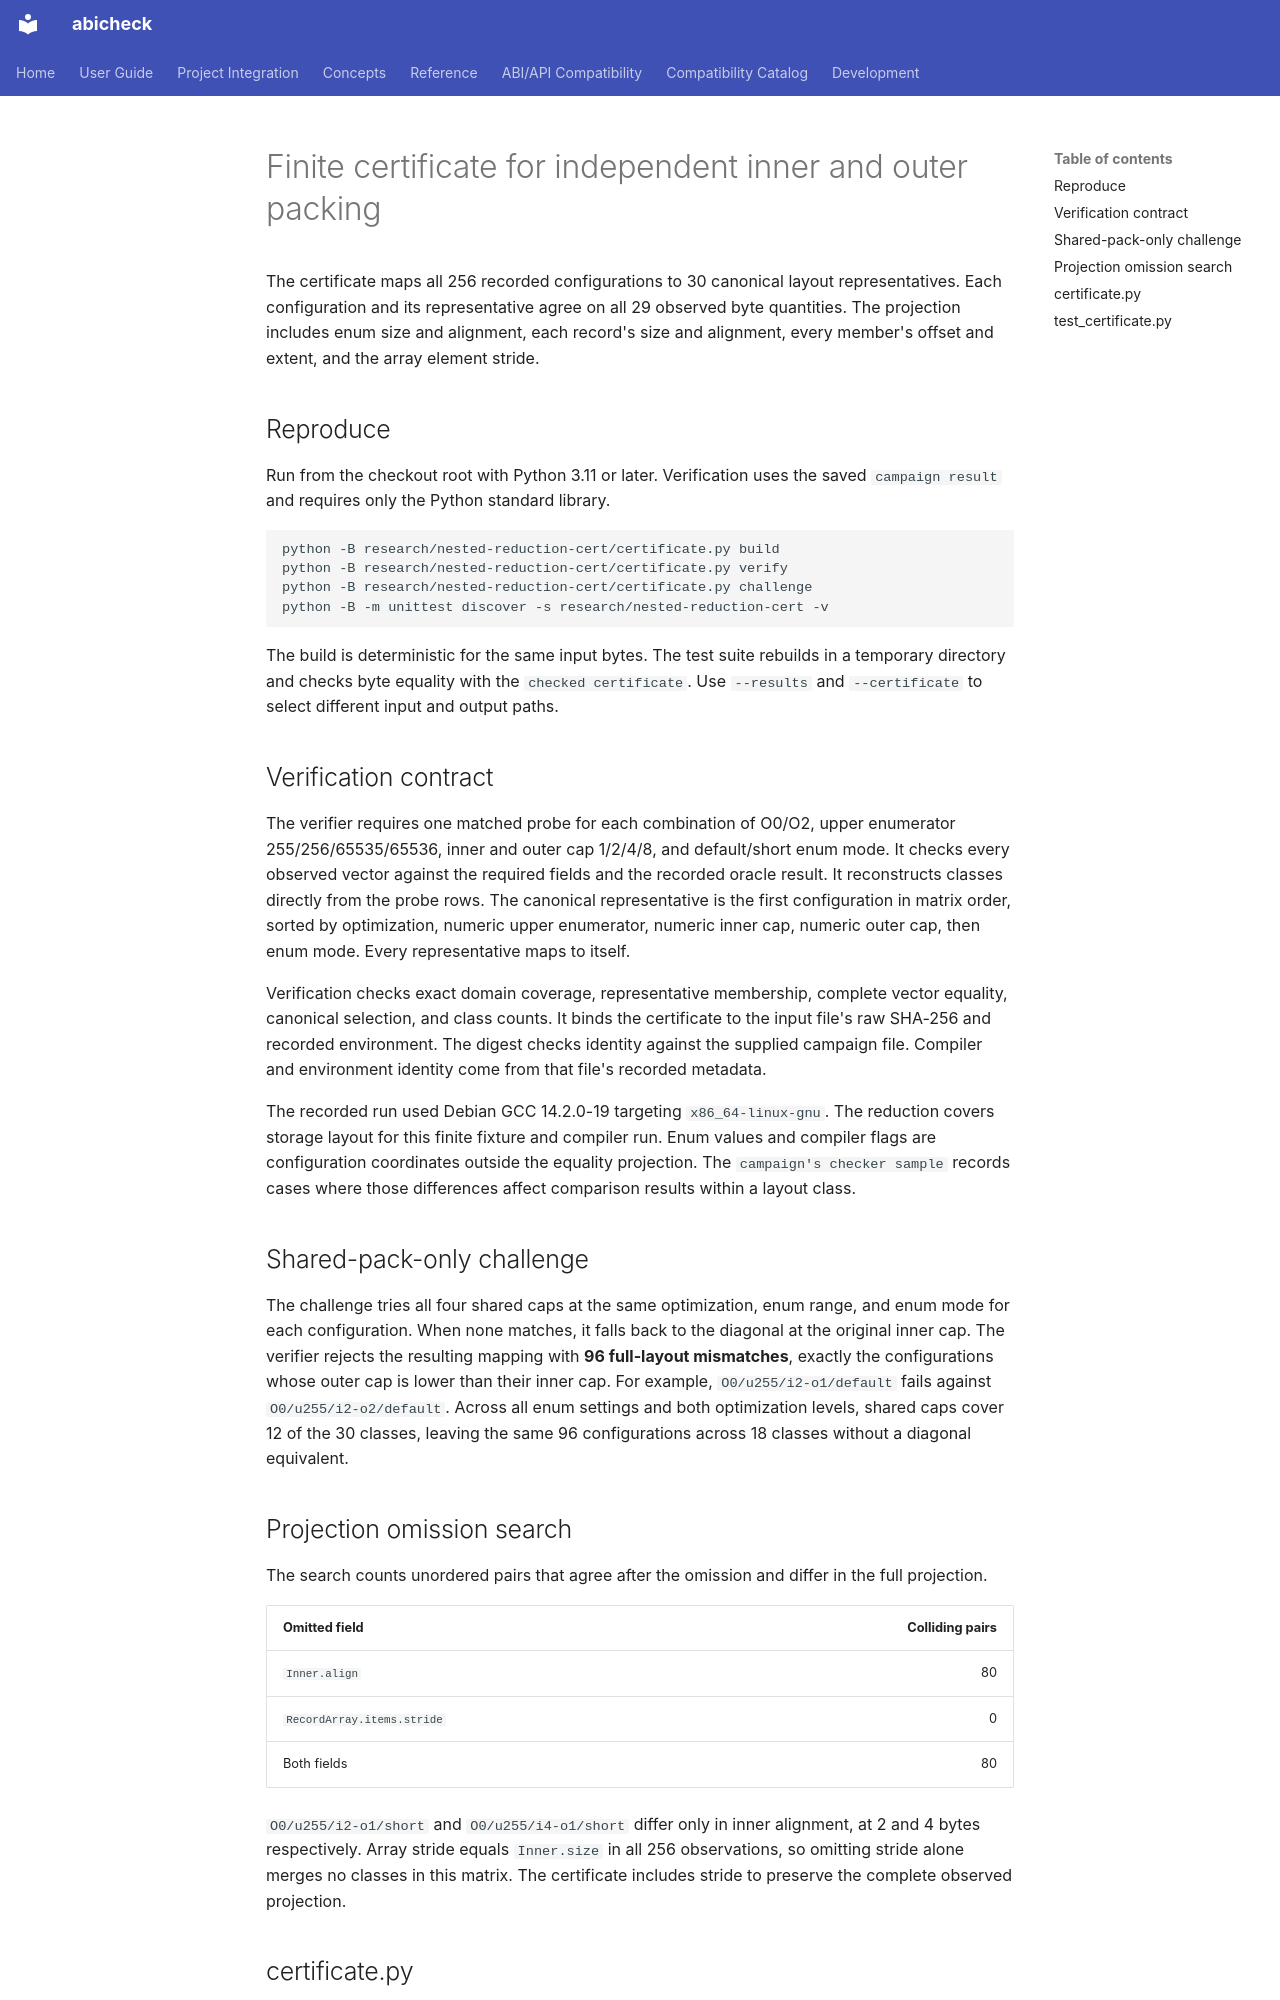

repository: abicheck/abicheck · page: contribute/plans/abiforge-nested-reduction-certificate/index.html · generator: mkdocs

# Finite certificate for independent inner and outer packing

The certificate maps all 256 recorded configurations to 30 canonical
layout representatives. Each configuration and its representative agree
on all 29 observed byte quantities. The projection includes enum size and
alignment, each record's size and alignment, every member's offset and
extent, and the array element stride.

## Reproduce

Run from the checkout root with Python 3.11 or later. Verification uses
the saved `campaign result`
and requires only the Python standard library.

```sh
python -B research/nested-reduction-cert/certificate.py build
python -B research/nested-reduction-cert/certificate.py verify
python -B research/nested-reduction-cert/certificate.py challenge
python -B -m unittest discover -s research/nested-reduction-cert -v
```

The build is deterministic for the same input bytes. The test suite
rebuilds in a temporary directory and checks byte equality with the
`checked certificate`. Use `--results` and
`--certificate` to select different input and output paths.

## Verification contract

The verifier requires one matched probe for each combination of O0/O2,
upper enumerator 255/256/65535/65536, inner and outer cap 1/2/4/8, and
default/short enum mode. It checks every observed vector against the
required fields and the recorded oracle result. It reconstructs classes
directly from the probe rows. The canonical representative is the first
configuration in matrix order, sorted by optimization, numeric upper
enumerator, numeric inner cap, numeric outer cap, then enum mode.
Every representative maps to itself.

Verification checks exact domain coverage, representative membership,
complete vector equality, canonical selection, and class counts. It
binds the certificate to the input file's raw SHA-256 and recorded
environment. The digest checks identity against the supplied campaign
file. Compiler and environment identity come from that file's recorded
metadata.

The recorded run used Debian GCC 14.2.0-19 targeting
`x86_64-linux-gnu`. The reduction covers storage layout for this finite
fixture and compiler run. Enum values and compiler flags are
configuration coordinates outside the equality projection. The
`campaign's checker sample`
records cases where those differences affect comparison results within
a layout class.

## Shared-pack-only challenge

The challenge tries all four shared caps at the same optimization, enum
range, and enum mode for each configuration. When none matches, it
falls back to the diagonal at the original inner cap. The verifier
rejects the resulting mapping with **96 full-layout mismatches**,
exactly the configurations whose outer cap is lower than their inner
cap. For example, `O0/u255/i2-o1/default` fails against
`O0/u255/i2-o2/default`. Across all enum settings and both optimization
levels, shared caps cover 12 of the 30 classes, leaving the same 96
configurations across 18 classes without a diagonal equivalent.

## Projection omission search

The search counts unordered pairs that agree after the omission and
differ in the full projection.

| Omitted field | Colliding pairs |
| --- | ---: |
| `Inner.align` | 80 |
| `RecordArray.items.stride` | 0 |
| Both fields | 80 |

`O0/u255/i2-o1/short` and `O0/u255/i4-o1/short` differ only in inner
alignment, at 2 and 4 bytes respectively. Array stride equals
`Inner.size` in all 256 observations, so omitting stride alone merges
no classes in this matrix. The certificate includes stride to preserve
the complete observed projection.
